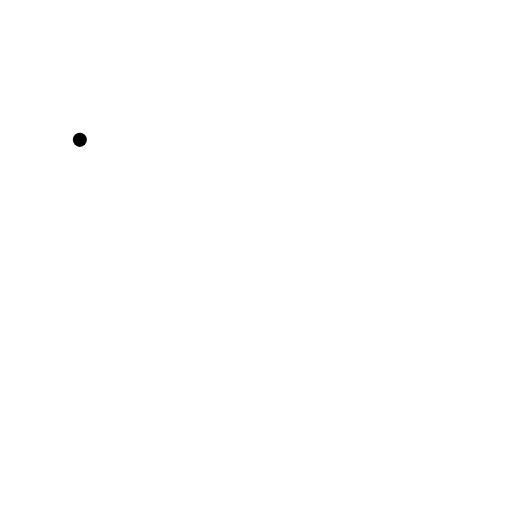
t = 0.00 s
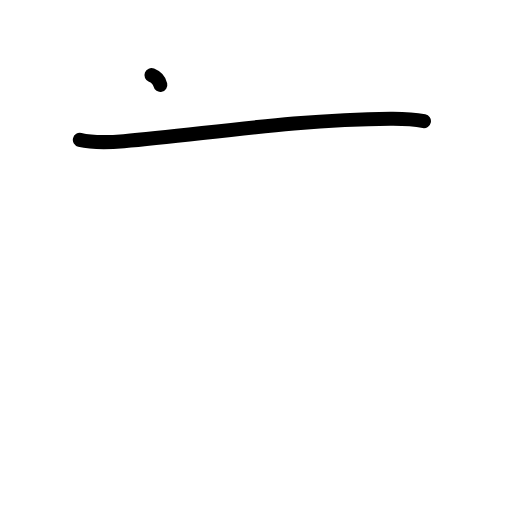
t = 1.38 s
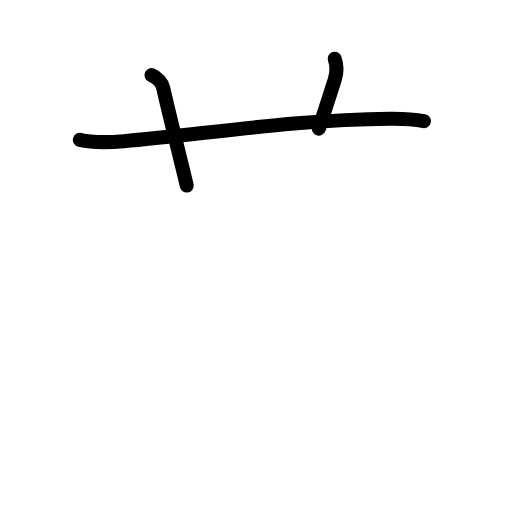
t = 2.75 s
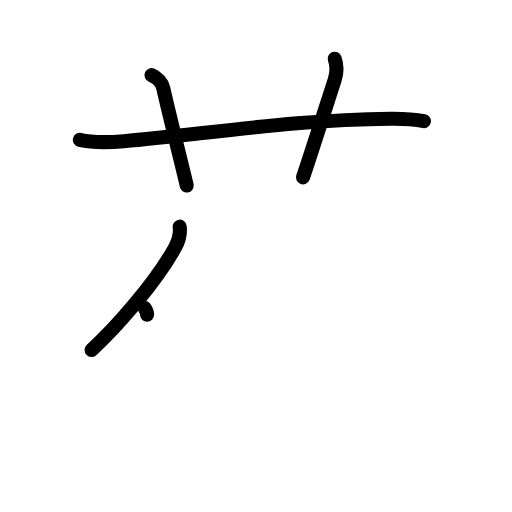
t = 4.17 s
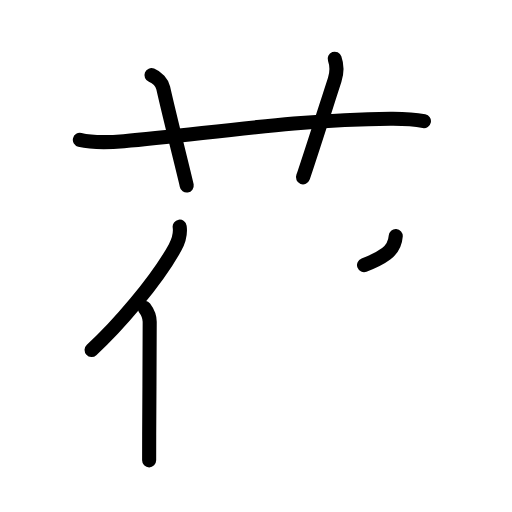
t = 5.63 s
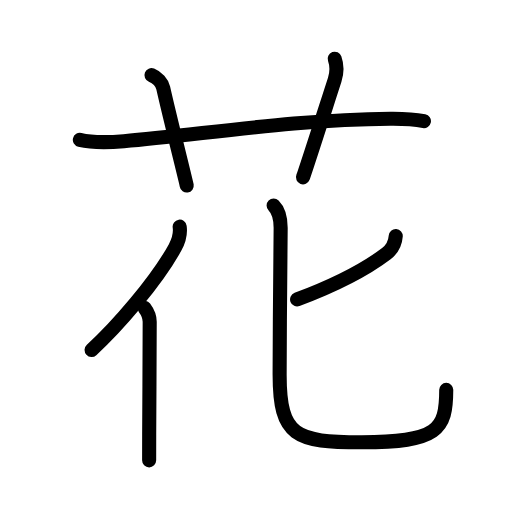
t = 7.00 s

The animated SVG that drew these frames (rendered in a browser with its animation timeline set to each time). Animation: 24 SMIL elements (animate=24); one cycle of 7.00 s.

<?xml version="1.0" encoding="UTF-8"?>
<!--
AniKanjiVG is licensed by CC-BY-SA Paul C. Sommerhoff (https://bitbucket.org/sommerhoff/anikanjivg).
AniKanjiVG uses KanjiVG which is licensed by CC-BY-SA Ulrich Apel (http://kanjivg.tagaini.net).
See also http://creativecommons.org/licenses/by-sa/3.0/
-->
<svg xmlns:kvg='http://kanjivg.tagaini.net' xmlns='http://www.w3.org/2000/svg' width='109' height='109' viewBox='0 0 109 109' style='fill:none;stroke:#000000;stroke-width:3;stroke-linecap:round;stroke-linejoin:round;' id="kvg:kanji_082b1"><g id="kvg:082b1" kvg:element="花"><g id="kvg:082b1-g1" kvg:element="艹" kvg:variant="true" kvg:original="艸" kvg:position="top" kvg:radical="general"><path id="kvg:082b1-s1" kvg:type="㇐" d="M17,29.77c3,0.73,6.35,0.54,9.37,0.29c16.22-1.35,36.31-4.64,56.76-4.79c2.4-0.02,4.77,0.04,7.12,0.51"><animate attributeName="d" begin="0.0s" dur="0.3333333333333333s" from="M17,29.77C17,29.77,17,29.77,17,29.77" to="M17,29.77c3,0.73,6.35,0.54,9.37,0.29" />
<animate attributeName="d" begin="0.3333333333333333s" dur="0.3333333333333333s" from="M17,29.77c3,0.73,6.35,0.54,9.37,0.29c0,0,0,0,0,0,0" to="M17,29.77c3,0.73,6.35,0.54,9.37,0.29c16.22-1.35,36.31-4.64,56.76-4.79" />
<animate attributeName="d" begin="0.6666666666666666s" dur="0.3333333333333333s" from="M17,29.77c3,0.73,6.35,0.54,9.37,0.29c16.22-1.35,36.31-4.64,56.76-4.79c0,0,0,0,0,0,0" to="M17,29.77c3,0.73,6.35,0.54,9.37,0.29c16.22-1.35,36.31-4.64,56.76-4.79c2.4-0.02,4.77,0.04,7.12,0.51" />
</path>
<path id="kvg:082b1-s2" kvg:type="㇑a" d="M32.25,16c1.25,0.5,2.25,1.62,2.5,2.75c1.33,5.97,4.86,19.92,5,20.75"><animate attributeName="d" begin="1.0s" dur="0.5s" from="M32.25,16C32.25,16,32.25,16,32.25,16" to="M32.25,16c1.25,0.5,2.25,1.62,2.5,2.75" />
<animate attributeName="d" begin="1.5s" dur="0.5s" from="M32.25,16c1.25,0.5,2.25,1.62,2.5,2.75c0,0,0,0,0,0,0" to="M32.25,16c1.25,0.5,2.25,1.62,2.5,2.75c1.33,5.97,4.86,19.92,5,20.75" />
<animate attributeName="d" begin="0s" dur="1.0s" from="M-100,-100" to="M-100,-100" />
</path>
<path id="kvg:082b1-s3" kvg:type="㇑a" d="M71.25,12.5c0.42,1.18,0.47,3.05,0,4.5c-2.19,6.77-6.14,19.12-6.75,20.75"><animate attributeName="d" begin="2.0s" dur="0.5s" from="M71.25,12.5C71.25,12.5,71.25,12.5,71.25,12.5" to="M71.25,12.5c0.42,1.18,0.47,3.05,0,4.5" />
<animate attributeName="d" begin="2.5s" dur="0.5s" from="M71.25,12.5c0.42,1.18,0.47,3.05,0,4.5c0,0,0,0,0,0,0" to="M71.25,12.5c0.42,1.18,0.47,3.05,0,4.5c-2.19,6.77-6.14,19.12-6.75,20.75" />
<animate attributeName="d" begin="0s" dur="2.0s" from="M-100,-100" to="M-100,-100" />
</path>
</g>
<g id="kvg:082b1-g2" kvg:element="化" kvg:position="bottom" kvg:phon="化"><g id="kvg:082b1-g3" kvg:element="亻" kvg:variant="true" kvg:original="人"><path id="kvg:082b1-s4" kvg:type="㇒" d="M38.25,48.25c0.25,1.75-0.37,3.31-0.98,4.44C33.25,60,24.8,69.67,19.5,74.5"><animate attributeName="d" begin="3.0s" dur="0.5s" from="M38.25,48.25C38.25,48.25,38.25,48.25,38.25,48.25" to="M38.25,48.25c0.25,1.75-0.37,3.31-0.98,4.44" />
<animate attributeName="d" begin="3.5s" dur="0.5s" from="M38.25,48.25c0.25,1.75-0.37,3.31-0.98,4.44c0,0,0,0,0,0,0" to="M38.25,48.25c0.25,1.75-0.37,3.31-0.98,4.44C33.25,60,24.8,69.67,19.5,74.5" />
<animate attributeName="d" begin="0s" dur="3.0s" from="M-100,-100" to="M-100,-100" />
</path>
<path id="kvg:082b1-s5" kvg:type="㇑" d="M30.75,65.5c0.75,1,1.12,1.97,1.12,3c0,6.64-0.08,16.47-0.11,24c-0.01,1.96-0.01,3.82-0.01,5.5"><animate attributeName="d" begin="4.0s" dur="0.3333333333333333s" from="M30.75,65.5C30.75,65.5,30.75,65.5,30.75,65.5" to="M30.75,65.5c0.75,1,1.12,1.97,1.12,3" />
<animate attributeName="d" begin="4.333333333333333s" dur="0.3333333333333333s" from="M30.75,65.5c0.75,1,1.12,1.97,1.12,3c0,0,0,0,0,0,0" to="M30.75,65.5c0.75,1,1.12,1.97,1.12,3c0,6.64-0.08,16.47-0.11,24" />
<animate attributeName="d" begin="4.666666666666667s" dur="0.3333333333333333s" from="M30.75,65.5c0.75,1,1.12,1.97,1.12,3c0,6.64-0.08,16.47-0.11,24c0,0,0,0,0,0,0" to="M30.75,65.5c0.75,1,1.12,1.97,1.12,3c0,6.64-0.08,16.47-0.11,24c-0.01,1.96-0.01,3.82-0.01,5.5" />
<animate attributeName="d" begin="0s" dur="4.0s" from="M-100,-100" to="M-100,-100" />
</path>
</g>
<g id="kvg:082b1-g4" kvg:element="匕"><path id="kvg:082b1-s6" kvg:type="㇒" d="M84.25,50.25c-0.12,1.62-0.84,2.87-2,3.75c-4.62,3.5-11,6.75-19,9.75"><animate attributeName="d" begin="5.0s" dur="0.5s" from="M84.25,50.25C84.25,50.25,84.25,50.25,84.25,50.25" to="M84.25,50.25c-0.12,1.62-0.84,2.87-2,3.75" />
<animate attributeName="d" begin="5.5s" dur="0.5s" from="M84.25,50.25c-0.12,1.62-0.84,2.87-2,3.75c0,0,0,0,0,0,0" to="M84.25,50.25c-0.12,1.62-0.84,2.87-2,3.75c-4.62,3.5-11,6.75-19,9.75" />
<animate attributeName="d" begin="0s" dur="5.0s" from="M-100,-100" to="M-100,-100" />
</path>
<path id="kvg:082b1-s7" kvg:type="㇟" d="M58.25,43.75c1.06,1.06,1.5,2.5,1.5,4.75c0,2.96-0.22,20.59-0.22,31.25C59.53,93,63,94.15,77,94.15c16.25,0,18-2.65,18-11.15"><animate attributeName="d" begin="6.0s" dur="0.25s" from="M58.25,43.75C58.25,43.75,58.25,43.75,58.25,43.75" to="M58.25,43.75c1.06,1.06,1.5,2.5,1.5,4.75" />
<animate attributeName="d" begin="6.25s" dur="0.25s" from="M58.25,43.75c1.06,1.06,1.5,2.5,1.5,4.75c0,0,0,0,0,0,0" to="M58.25,43.75c1.06,1.06,1.5,2.5,1.5,4.75c0,2.96-0.22,20.59-0.22,31.25" />
<animate attributeName="d" begin="6.5s" dur="0.25s" from="M58.25,43.75c1.06,1.06,1.5,2.5,1.5,4.75c0,2.96-0.22,20.59-0.22,31.25c0,0,0,0,0,0,0" to="M58.25,43.75c1.06,1.06,1.5,2.5,1.5,4.75c0,2.96-0.22,20.59-0.22,31.25C59.53,93,63,94.15,77,94.15" />
<animate attributeName="d" begin="6.75s" dur="0.25s" from="M58.25,43.75c1.06,1.06,1.5,2.5,1.5,4.75c0,2.96-0.22,20.59-0.22,31.25C59.53,93,63,94.15,77,94.15c0,0,0,0,0,0,0" to="M58.25,43.75c1.06,1.06,1.5,2.5,1.5,4.75c0,2.96-0.22,20.59-0.22,31.25C59.53,93,63,94.15,77,94.15c16.25,0,18-2.65,18-11.15" />
<animate attributeName="d" begin="0s" dur="6.0s" from="M-100,-100" to="M-100,-100" />
</path>
</g>
</g>
</g>
</svg>
